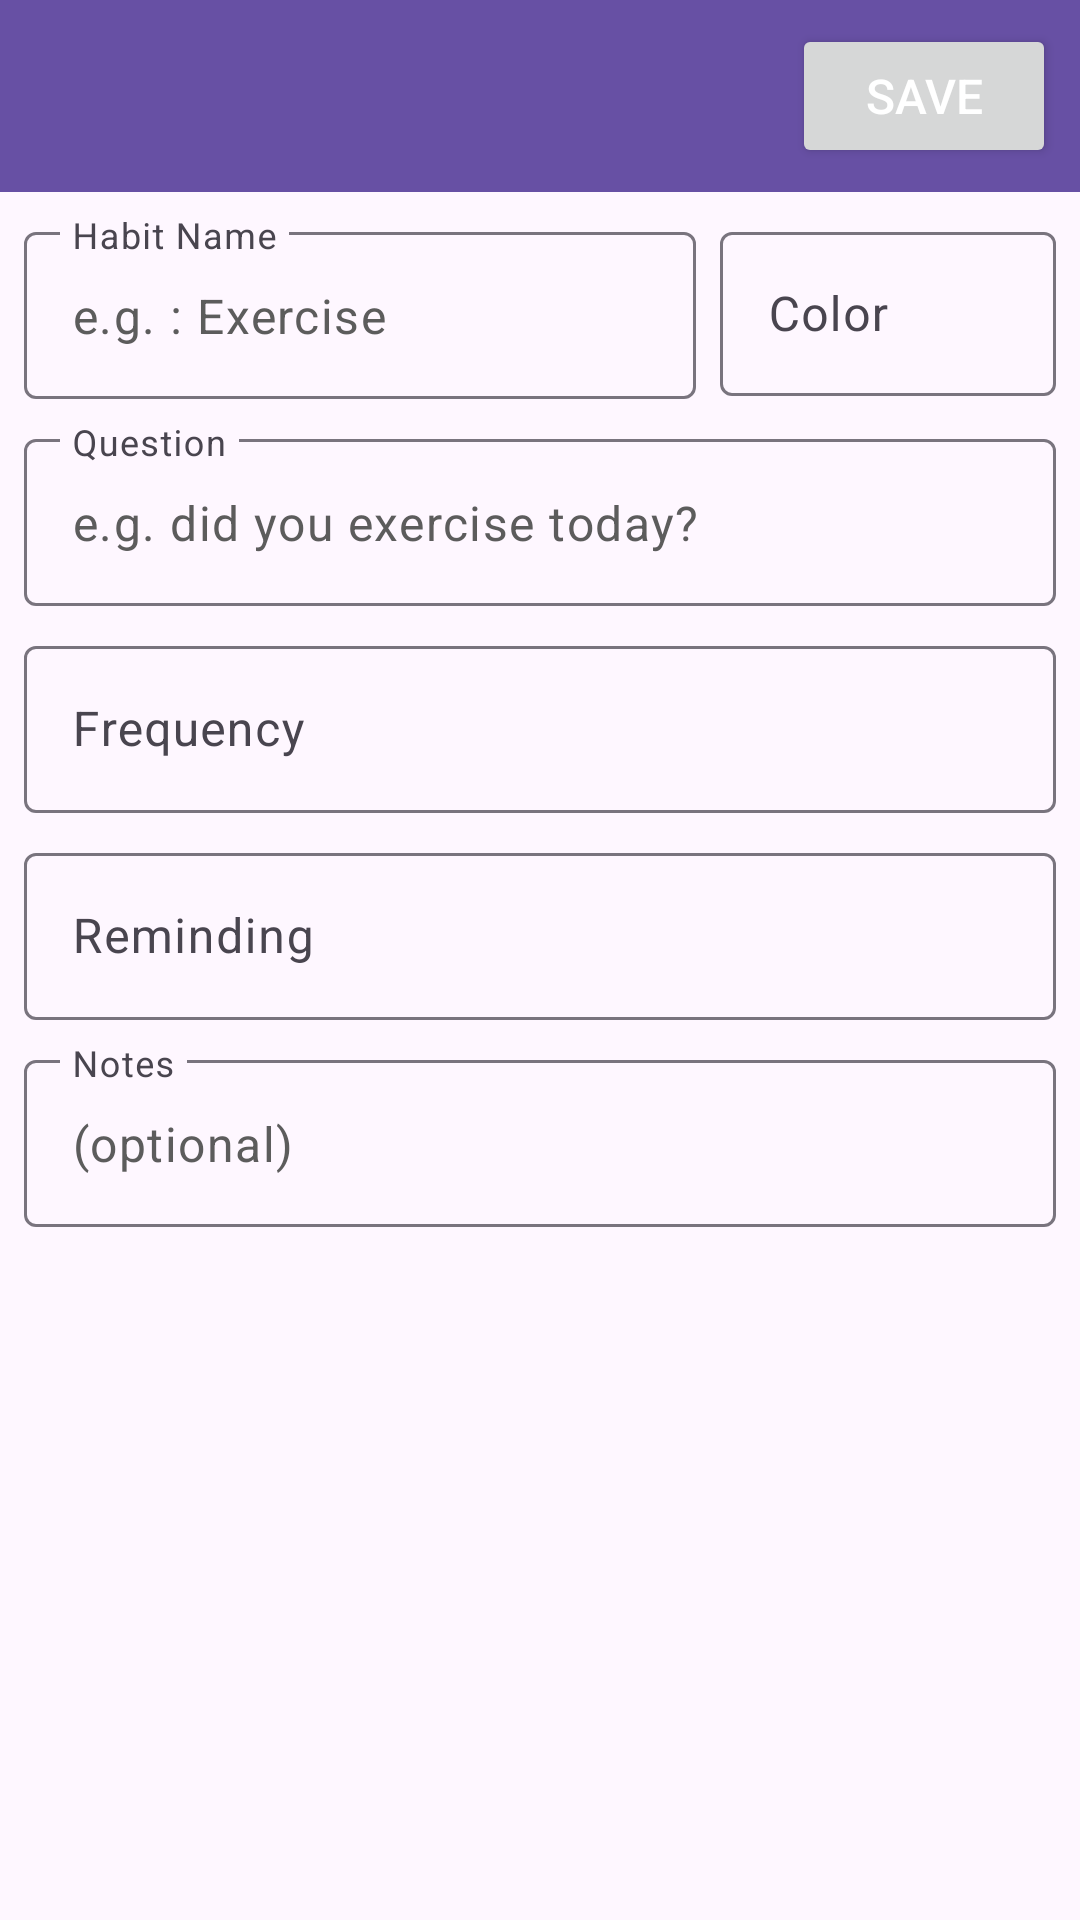

This screen was rendered from an Android layout file. Write that file and the resources it references.
<!-- AndroidManifest.xml: application theme Theme.HabitTracking -->
<!-- res/layout/fragment_habit_create.xml -->
<?xml version="1.0" encoding="utf-8"?>
<layout xmlns:android="http://schemas.android.com/apk/res/android"
    xmlns:app="http://schemas.android.com/apk/res-auto"
    xmlns:tools="http://schemas.android.com/tools">

    <data>

    </data>

    <androidx.constraintlayout.widget.ConstraintLayout
        android:layout_width="match_parent"
        android:layout_height="match_parent"
        tools:context=".ui.fragment.HabitCreateFragment">

        <com.google.android.material.textfield.TextInputLayout
            android:id="@+id/textInputLayout"
            android:layout_width="0dp"
            android:layout_height="wrap_content"
            android:layout_marginStart="8dp"
            android:layout_marginTop="8dp"
            android:layout_marginEnd="128dp"
            app:layout_constraintEnd_toEndOf="parent"
            app:layout_constraintStart_toStartOf="parent"
            app:layout_constraintTop_toBottomOf="@+id/toolbarHabitPage">

            <com.google.android.material.textfield.TextInputEditText
                android:id="@+id/editTextHabitName"
                android:layout_width="match_parent"
                android:layout_height="wrap_content"
                android:hint="Habit Name"
                android:text="e.g. : Exercise"
                android:textColor="@color/gray" />
        </com.google.android.material.textfield.TextInputLayout>

        <com.google.android.material.textfield.TextInputLayout
            android:id="@+id/textInputLayout2"
            android:layout_width="0dp"
            android:layout_height="wrap_content"
            android:layout_marginStart="8dp"
            android:layout_marginTop="8dp"
            android:layout_marginEnd="8dp"
            app:layout_constraintEnd_toEndOf="parent"
            app:layout_constraintStart_toStartOf="parent"
            app:layout_constraintTop_toBottomOf="@+id/textInputLayout">

            <com.google.android.material.textfield.TextInputEditText
                android:id="@+id/editTextQuestion"
                android:layout_width="match_parent"
                android:layout_height="wrap_content"
                android:hint="Question"
                android:text="e.g. did you exercise today?"
                android:textColor="@color/gray" />
        </com.google.android.material.textfield.TextInputLayout>

        <androidx.appcompat.widget.Toolbar
            android:id="@+id/toolbarHabitPage"
            android:layout_width="0dp"
            android:layout_height="wrap_content"
            android:background="?attr/colorPrimary"
            android:minHeight="?attr/actionBarSize"
            android:theme="?attr/actionBarTheme"
            app:layout_constraintEnd_toEndOf="parent"
            app:layout_constraintStart_toStartOf="parent"
            app:layout_constraintTop_toTopOf="parent" />

        <com.google.android.material.textfield.TextInputLayout
            android:id="@+id/textInputLayout3"
            android:layout_width="0dp"
            android:layout_height="wrap_content"
            android:layout_marginStart="8dp"
            android:layout_marginTop="8dp"
            android:layout_marginEnd="8dp"
            app:layout_constraintEnd_toEndOf="parent"
            app:layout_constraintStart_toStartOf="parent"
            app:layout_constraintTop_toBottomOf="@+id/textInputLayout2"
            app:endIconDrawable="@drawable/arrow_icon"
            app:endIconMode="custom">

            <com.google.android.material.textfield.TextInputEditText
                android:id="@+id/editTextFregquency"
                android:layout_width="match_parent"
                android:layout_height="wrap_content"
                android:hint="Frequency" />
        </com.google.android.material.textfield.TextInputLayout>

        <com.google.android.material.textfield.TextInputLayout
            android:id="@+id/textInputLayout4"
            android:layout_width="0dp"
            android:layout_height="wrap_content"
            android:layout_marginStart="8dp"
            android:layout_marginTop="8dp"
            android:layout_marginEnd="8dp"
            app:layout_constraintEnd_toEndOf="parent"
            app:layout_constraintStart_toStartOf="parent"
            app:layout_constraintTop_toBottomOf="@+id/textInputLayout3"
            app:endIconDrawable="@drawable/arrow_icon"
            app:endIconMode="custom">

            <com.google.android.material.textfield.TextInputEditText
                android:id="@+id/editTextReminding"
                android:layout_width="match_parent"
                android:layout_height="wrap_content"
                android:hint="Reminding" />

        </com.google.android.material.textfield.TextInputLayout>

        <com.google.android.material.textfield.TextInputLayout
            android:layout_width="0dp"
            android:layout_height="wrap_content"
            android:layout_marginStart="8dp"
            android:layout_marginTop="8dp"
            android:layout_marginEnd="8dp"
            app:layout_constraintEnd_toEndOf="parent"
            app:layout_constraintStart_toStartOf="parent"
            app:layout_constraintTop_toBottomOf="@+id/textInputLayout4">

            <com.google.android.material.textfield.TextInputEditText
                android:id="@+id/editTextNotes"
                android:layout_width="match_parent"
                android:layout_height="wrap_content"
                android:hint="Notes"
                android:text="(optional)"
                android:textColor="@color/gray" />
        </com.google.android.material.textfield.TextInputLayout>

        <Button
            android:id="@+id/buttonSave"
            android:layout_width="wrap_content"
            android:layout_height="wrap_content"
            android:layout_marginTop="8dp"
            android:layout_marginEnd="8dp"
            android:text="SAVE"
            android:textColor="@color/white"
            android:textSize="16sp"
            app:layout_constraintEnd_toEndOf="parent"
            app:layout_constraintTop_toTopOf="parent"
            app:strokeColor="@color/white"
            app:strokeWidth="2dp" />

        <com.google.android.material.textfield.TextInputLayout
            android:layout_width="0dp"
            android:layout_height="60dp"
            android:layout_marginStart="8dp"
            android:layout_marginTop="8dp"
            android:layout_marginEnd="8dp"
            android:orientation="vertical"
            app:layout_constraintEnd_toEndOf="parent"
            app:layout_constraintStart_toEndOf="@+id/textInputLayout"
            app:layout_constraintTop_toBottomOf="@+id/toolbarHabitPage">

            <com.google.android.material.textfield.TextInputEditText
                android:id="@+id/editTextColor"
                android:layout_width="match_parent"
                android:layout_height="match_parent"
                android:layout_gravity="center"
                android:hint="Color"
                android:textColor="@color/gray" />
        </com.google.android.material.textfield.TextInputLayout>
    </androidx.constraintlayout.widget.ConstraintLayout>
</layout>
<!-- resources referenced by this layout -->
<resources>
  <color name="gray">#5C5C5C</color>
  <color name="white">#FFFFFFFF</color>
  <style name="Theme.HabitTracking" parent="Base.Theme.HabitTracking" />
  <style name="Base.Theme.HabitTracking" parent="Theme.Material3.DayNight.NoActionBar">
          
  
          
      </style>
</resources>
